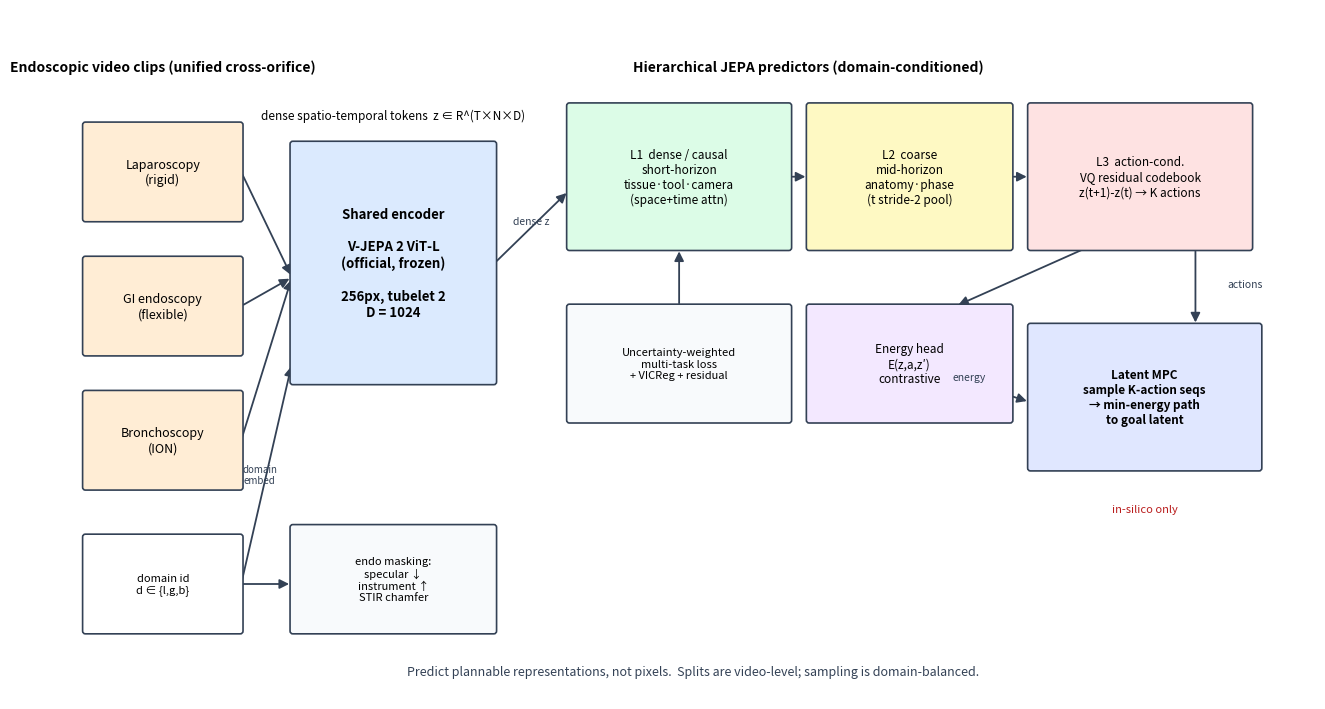

Source code (Python): (Note: this script raises an exception after producing the figure.)
"""Figure 1: Endo-HJEPA architecture schematic (matplotlib, vector-precise).

    python docs/endohjepa/make_figure1.py
Writes docs/endohjepa/figure1_architecture.png / .pdf
"""
from __future__ import annotations

import matplotlib
matplotlib.use("Agg")
import matplotlib.pyplot as plt
from matplotlib.patches import FancyBboxPatch, FancyArrowPatch
from matplotlib import font_manager

# CJK-capable font if present, else default
plt.rcParams["font.size"] = 10
plt.rcParams["axes.unicode_minus"] = False

C_ENC = "#dbeafe"   # encoder blue
C_L1 = "#dcfce7"    # L1 green
C_L2 = "#fef9c3"    # L2 yellow
C_L3 = "#fee2e2"    # L3 red
C_EN = "#f3e8ff"    # energy purple
C_DOM = "#ffedd5"   # domain orange
C_OUT = "#e0e7ff"   # output indigo
C_EDGE = "#334155"


def box(ax, x, y, w, h, text, fc, fs=9, bold=False, ec=C_EDGE):
    p = FancyBboxPatch((x, y), w, h, boxstyle="round,pad=0.02,rounding_size=0.03",
                       linewidth=1.2, edgecolor=ec, facecolor=fc, zorder=2)
    ax.add_patch(p)
    ax.text(x + w / 2, y + h / 2, text, ha="center", va="center", fontsize=fs,
            fontweight="bold" if bold else "normal", zorder=3, wrap=True)


def arrow(ax, x1, y1, x2, y2, text="", color=C_EDGE):
    ax.add_patch(FancyArrowPatch((x1, y1), (x2, y2), arrowstyle="-|>",
                                 mutation_scale=14, linewidth=1.3, color=color, zorder=1))
    if text:
        ax.text((x1 + x2) / 2, (y1 + y2) / 2 + 0.03, text, ha="center", fontsize=7.5,
                color=color, style="italic")


def main():
    fig, ax = plt.subplots(figsize=(13.5, 7.2))
    ax.set_xlim(0, 13.5); ax.set_ylim(0, 7.2); ax.axis("off")

    # ---- inputs: three orifices ----
    ax.text(1.0, 6.55, "Endoscopic video clips (unified cross-orifice)", ha="center",
            fontsize=10, fontweight="bold")
    box(ax, 0.15, 5.0, 1.7, 1.0, "Laparoscopy\n(rigid)", C_DOM, 9)
    box(ax, 0.15, 3.6, 1.7, 1.0, "GI endoscopy\n(flexible)", C_DOM, 9)
    box(ax, 0.15, 2.2, 1.7, 1.0, "Bronchoscopy\n(ION)", C_DOM, 9)
    box(ax, 0.15, 0.7, 1.7, 1.0, "domain id\nd ∈ {l,g,b}", "#ffffff", 8)

    # ---- encoder ----
    box(ax, 2.4, 3.3, 2.2, 2.5, "Shared encoder\n\nV-JEPA 2 ViT-L\n(official, frozen)\n\n256px, tubelet 2\nD = 1024", C_ENC, 9.5, bold=True)
    ax.text(3.5, 6.05, "dense spatio-temporal tokens  z ∈ R^(T×N×D)", ha="center",
            fontsize=8.5, style="italic")
    box(ax, 2.4, 0.7, 2.2, 1.1, "endo masking:\nspecular ↓\ninstrument ↑\nSTIR chamfer", "#f8fafc", 8)

    # ---- hierarchy ----
    ax.text(8.0, 6.55, "Hierarchical JEPA predictors (domain-conditioned)", ha="center",
            fontsize=10, fontweight="bold")
    box(ax, 5.4, 4.7, 2.4, 1.5, "L1  dense / causal\nshort-horizon\ntissue·tool·camera\n(space+time attn)", C_L1, 8.5)
    box(ax, 8.0, 4.7, 2.2, 1.5, "L2  coarse\nmid-horizon\nanatomy·phase\n(t stride-2 pool)", C_L2, 8.5)
    box(ax, 10.4, 4.7, 2.4, 1.5, "L3  action-cond.\nVQ residual codebook\nz(t+1)-z(t) → K actions", C_L3, 8.5)
    box(ax, 8.0, 2.9, 2.2, 1.2, "Energy head\nE(z,a,z′)\ncontrastive", C_EN, 8.5)
    box(ax, 5.4, 2.9, 2.4, 1.2, "Uncertainty-weighted\nmulti-task loss\n+ VICReg + residual", "#f8fafc", 8)

    # ---- planning / output ----
    box(ax, 10.4, 2.4, 2.5, 1.5, "Latent MPC\nsample K-action seqs\n→ min-energy path\nto goal latent", C_OUT, 8.5, bold=True)
    ax.text(11.65, 1.95, "in-silico only", ha="center", fontsize=8, style="italic", color="#b91c1c")

    # ---- arrows: inputs -> encoder ----
    for y0 in (5.5, 4.1, 2.7):
        arrow(ax, 1.85, y0, 2.4, 4.4)
    arrow(ax, 1.0, 1.2, 2.4, 1.2)            # domain id -> endo masking
    arrow(ax, 1.85, 1.2, 2.4, 3.5, "")       # domain id up to encoder
    ax.text(2.05, 2.25, "domain\nembed", ha="center", fontsize=7, color=C_EDGE)

    # encoder -> L1 (dense tokens)
    arrow(ax, 4.6, 4.55, 5.4, 5.3, "dense z")
    # L1 -> L2 -> L3 (left to right)
    arrow(ax, 7.8, 5.45, 8.0, 5.45)
    arrow(ax, 10.2, 5.45, 10.4, 5.45)
    # L3 -> energy (down) and energy -> MPC (down); L3 -> MPC (right)
    arrow(ax, 11.0, 4.7, 9.6, 4.1, "")       # L3 -> energy
    arrow(ax, 9.1, 3.5, 10.4, 3.1, "energy")  # energy -> MPC
    arrow(ax, 12.2, 4.7, 12.2, 3.9, "")      # L3 -> MPC (planned actions)
    ax.text(12.55, 4.3, "actions", ha="left", fontsize=7.5, color=C_EDGE, style="italic")
    # uncertainty/regularisation feeds L1/L2/L3 (dashed note)
    arrow(ax, 6.6, 4.1, 6.6, 4.7, "")        # reg -> L1

    # footnote
    ax.text(6.75, 0.25,
            "Predict plannable representations, not pixels.  Splits are video-level; sampling is domain-balanced.",
            ha="center", fontsize=9, style="italic", color="#334155")

    plt.tight_layout()
    out_png = "docs/endohjepa/figure1_architecture.png"
    out_pdf = "docs/endohjepa/figure1_architecture.pdf"
    fig.savefig(out_png, dpi=200, bbox_inches="tight")
    fig.savefig(out_pdf, bbox_inches="tight")
    print(f"[figure1] wrote {out_png} and {out_pdf}")


if __name__ == "__main__":
    main()
